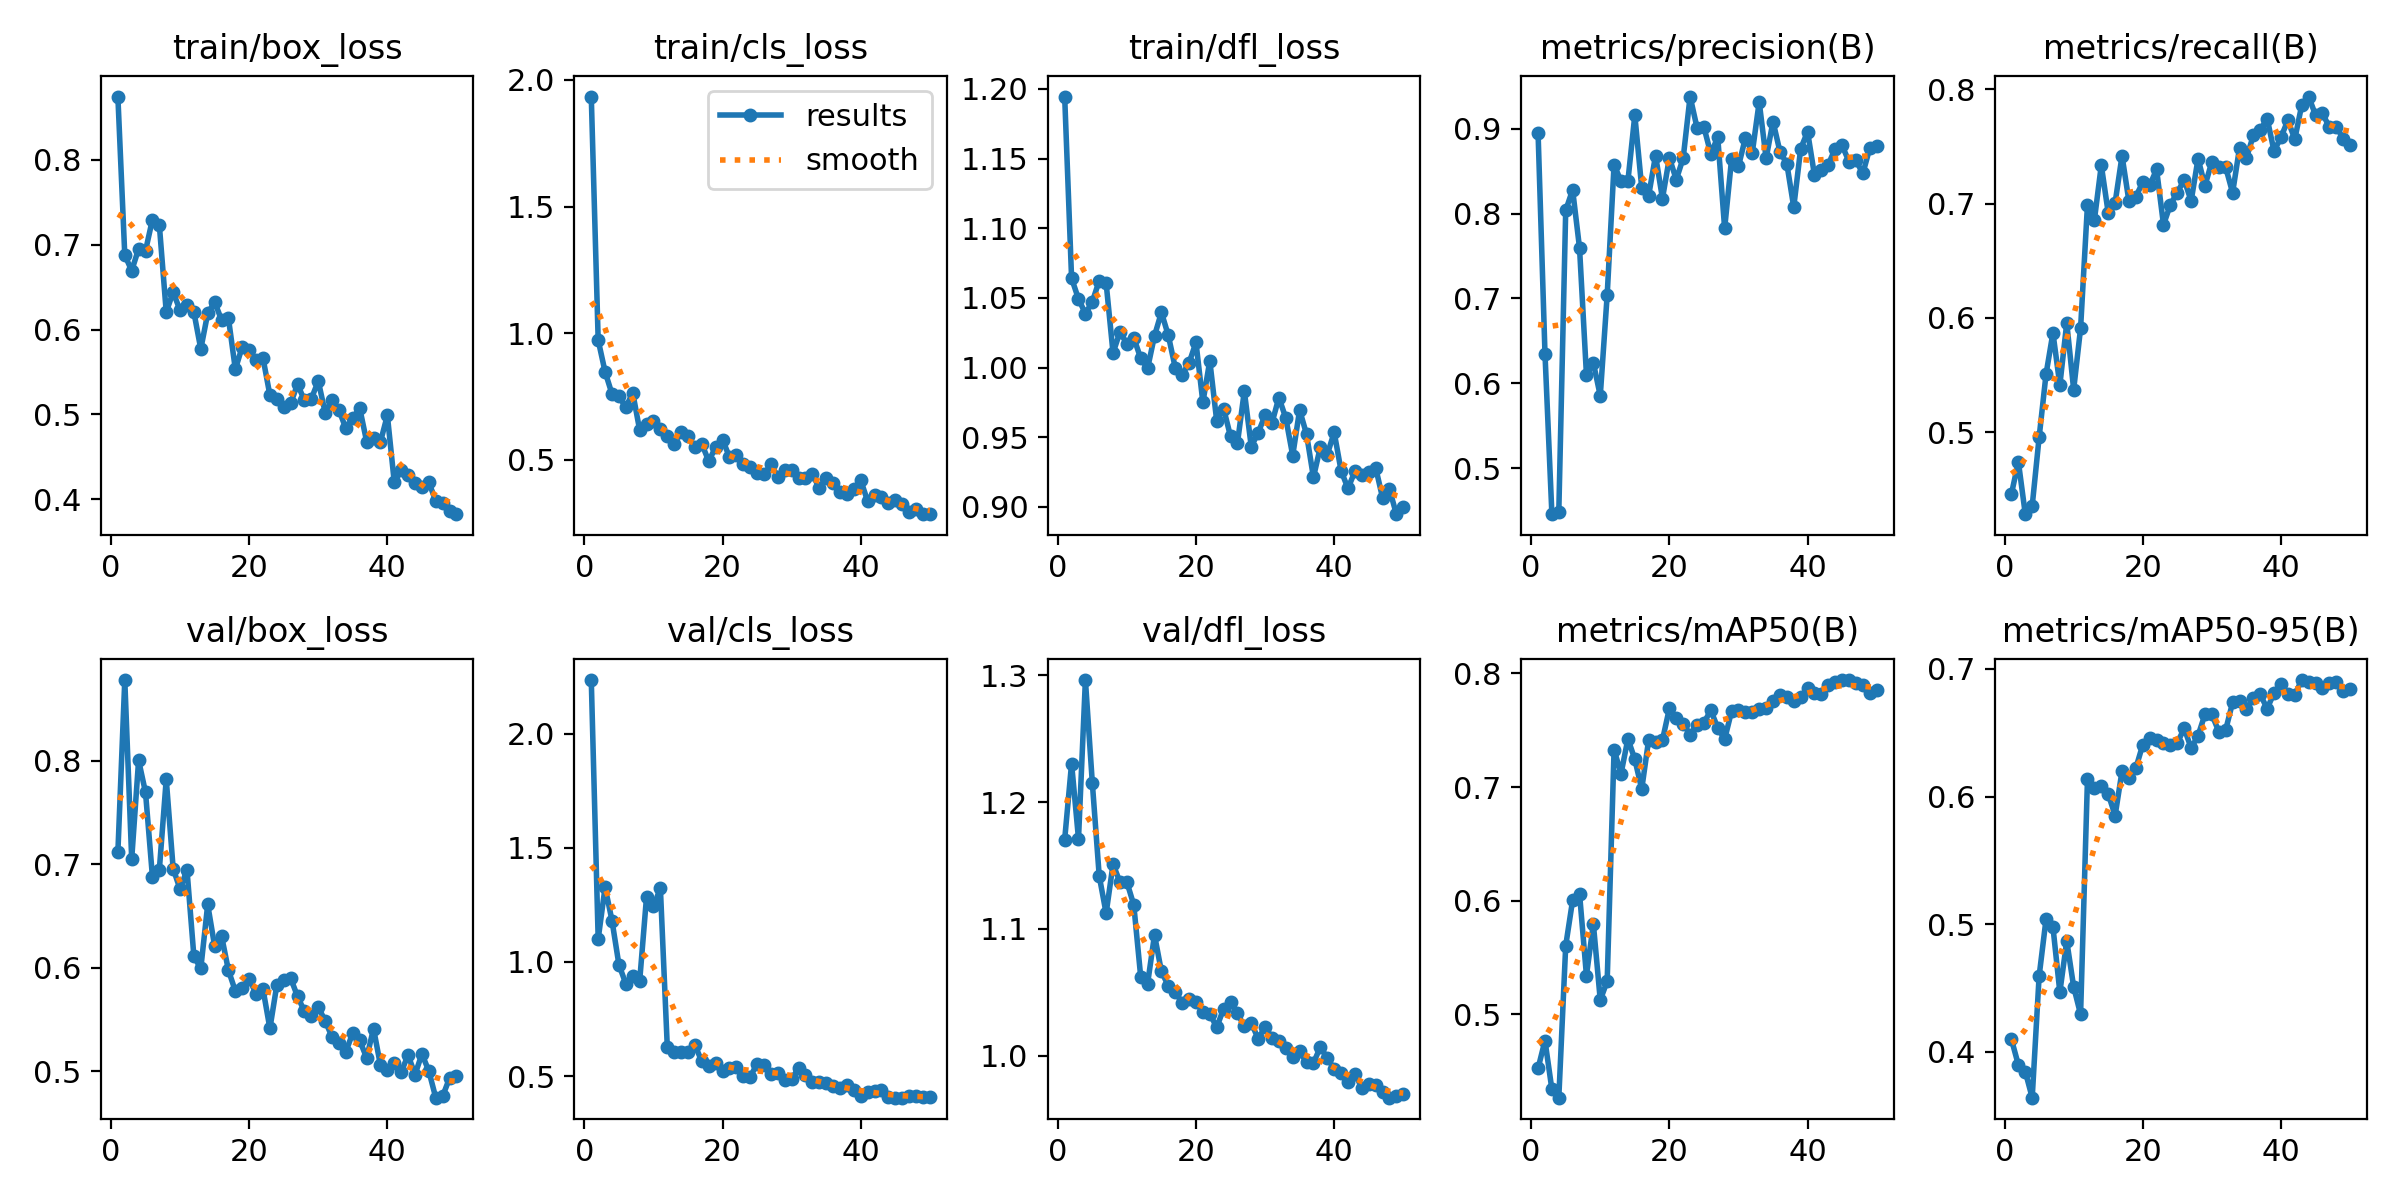

The data file committed next to this chart (first rows):
epoch, time, train/box_loss, train/cls_loss, train/dfl_loss, metrics/precision(B), metrics/recall(B), metrics/mAP50(B), metrics/mAP50-95(B), val/box_loss, val/cls_loss, val/dfl_loss, lr/pg0, lr/pg1, lr/pg2
1, 171.1, 0.8746, 1.934, 1.194, 0.8949, 0.4462, 0.4525, 0.4096, 0.7117, 2.236, 1.17, 0.0003001, 0.0003001, 0.0003001
2, 341.6, 0.6878, 0.9726, 1.064, 0.6349, 0.4741, 0.4769, 0.3895, 0.8782, 1.1, 1.23, 0.0006046, 0.0006046, 0.0006046
3, 511.1, 0.6694, 0.8478, 1.049, 0.4457, 0.4283, 0.4339, 0.3843, 0.7052, 1.328, 1.171, 0.0008966, 0.0008966, 0.0008966
4, 681, 0.6951, 0.7603, 1.039, 0.4486, 0.4356, 0.4266, 0.3639, 0.8007, 1.181, 1.296, 0.001176, 0.001176, 0.001176
5, 852.1, 0.6928, 0.7504, 1.047, 0.8038, 0.4954, 0.5604, 0.4591, 0.7696, 0.9879, 1.215, 0.001443, 0.001443, 0.001443
6, 1030, 0.7297, 0.7079, 1.062, 0.8279, 0.5506, 0.6004, 0.5038, 0.6882, 0.9043, 1.142, 0.001502, 0.001502, 0.001502
7, 1198, 0.7232, 0.7651, 1.061, 0.7594, 0.5869, 0.6063, 0.4978, 0.6948, 0.937, 1.112, 0.001469, 0.001469, 0.001469
8, 1367, 0.6206, 0.6183, 1.01, 0.6099, 0.5412, 0.5341, 0.4467, 0.7823, 0.915, 1.151, 0.001436, 0.001436, 0.001436
9, 1537, 0.6443, 0.6409, 1.026, 0.624, 0.5956, 0.5796, 0.4867, 0.6961, 1.286, 1.137, 0.001403, 0.001403, 0.001403
10, 1704, 0.6226, 0.6542, 1.017, 0.5853, 0.5373, 0.5125, 0.4508, 0.676, 1.243, 1.137, 0.00137, 0.00137, 0.00137
11, 1874, 0.629, 0.6233, 1.021, 0.7038, 0.5909, 0.5292, 0.4293, 0.6949, 1.324, 1.119, 0.001337, 0.001337, 0.001337
12, 2043, 0.6205, 0.5951, 1.007, 0.8577, 0.6991, 0.733, 0.614, 0.6111, 0.6282, 1.062, 0.001304, 0.001304, 0.001304
13, 2213, 0.5771, 0.5635, 0.9994, 0.838, 0.6857, 0.7117, 0.6063, 0.5995, 0.6031, 1.057, 0.001271, 0.001271, 0.001271
14, 2383, 0.6191, 0.6105, 1.023, 0.8383, 0.7336, 0.7424, 0.6079, 0.6613, 0.6033, 1.095, 0.001238, 0.001238, 0.001238
15, 2551, 0.6325, 0.594, 1.04, 0.9158, 0.6918, 0.7244, 0.602, 0.6212, 0.6036, 1.066, 0.001205, 0.001205, 0.001205
16, 2723, 0.6115, 0.551, 1.023, 0.8302, 0.7008, 0.6981, 0.5851, 0.6311, 0.636, 1.055, 0.001172, 0.001172, 0.001172
17, 2891, 0.6134, 0.5624, 0.9999, 0.8209, 0.7418, 0.7415, 0.62, 0.5977, 0.5636, 1.05, 0.001139, 0.001139, 0.001139
18, 3061, 0.5532, 0.4954, 0.9948, 0.8683, 0.702, 0.74, 0.6143, 0.5777, 0.544, 1.042, 0.001106, 0.001106, 0.001106
19, 3234, 0.5799, 0.5504, 1.003, 0.8177, 0.7062, 0.7413, 0.6223, 0.5807, 0.5591, 1.044, 0.001073, 0.001073, 0.001073
20, 3406, 0.5755, 0.5802, 1.018, 0.8656, 0.7186, 0.7692, 0.6406, 0.5892, 0.5205, 1.042, 0.00104, 0.00104, 0.00104
21, 3580, 0.564, 0.5108, 0.975, 0.8399, 0.7159, 0.7607, 0.6458, 0.5752, 0.5358, 1.035, 0.001007, 0.001007, 0.001007
22, 3754, 0.5665, 0.5176, 1.005, 0.8654, 0.7299, 0.7557, 0.644, 0.5795, 0.5408, 1.033, 0.0009739, 0.0009739, 0.0009739
23, 3926, 0.5227, 0.4831, 0.9617, 0.9378, 0.6815, 0.7462, 0.6423, 0.5415, 0.4981, 1.022, 0.0009409, 0.0009409, 0.0009409
24, 4109, 0.5177, 0.4714, 0.9705, 0.9012, 0.6991, 0.7546, 0.6407, 0.5834, 0.4961, 1.037, 0.0009078, 0.0009078, 0.0009078
25, 4289, 0.5084, 0.4502, 0.9506, 0.9018, 0.7097, 0.7567, 0.642, 0.5886, 0.5541, 1.042, 0.0008748, 0.0008748, 0.0008748
26, 4469, 0.5129, 0.4434, 0.9457, 0.8703, 0.7208, 0.7675, 0.6535, 0.5901, 0.5503, 1.033, 0.0008418, 0.0008418, 0.0008418
27, 4653, 0.5355, 0.4824, 0.983, 0.8899, 0.7023, 0.7521, 0.638, 0.5725, 0.5105, 1.023, 0.0008088, 0.0008088, 0.0008088
28, 4834, 0.5165, 0.4341, 0.9432, 0.7824, 0.7393, 0.7421, 0.6477, 0.558, 0.5152, 1.026, 0.0007758, 0.0007758, 0.0007758
29, 5013, 0.5185, 0.4602, 0.9531, 0.864, 0.7156, 0.7667, 0.6645, 0.5534, 0.4831, 1.013, 0.0007428, 0.0007428, 0.0007428
30, 5196, 0.5394, 0.4603, 0.9657, 0.8557, 0.7366, 0.7681, 0.6644, 0.562, 0.4854, 1.023, 0.0007098, 0.0007098, 0.0007098
31, 5378, 0.5021, 0.4278, 0.9602, 0.889, 0.7318, 0.7664, 0.6509, 0.5489, 0.5358, 1.014, 0.0006768, 0.0006768, 0.0006768
32, 5553, 0.5174, 0.4305, 0.9784, 0.8717, 0.7318, 0.7663, 0.6523, 0.5331, 0.5054, 1.012, 0.0006438, 0.0006438, 0.0006438
33, 5724, 0.5049, 0.4425, 0.9637, 0.9315, 0.7095, 0.7688, 0.6738, 0.5279, 0.4738, 1.006, 0.0006108, 0.0006108, 0.0006108
34, 5895, 0.4835, 0.3891, 0.9368, 0.865, 0.7487, 0.7699, 0.6746, 0.5191, 0.4716, 0.9987, 0.0005778, 0.0005778, 0.0005778
35, 6076, 0.4958, 0.4298, 0.9695, 0.9084, 0.7399, 0.7758, 0.6684, 0.5375, 0.4685, 1.003, 0.0005448, 0.0005448, 0.0005448
36, 6254, 0.5074, 0.4109, 0.9522, 0.873, 0.7596, 0.7806, 0.6773, 0.5299, 0.4542, 0.995, 0.0005118, 0.0005118, 0.0005118
37, 6428, 0.4681, 0.3738, 0.9212, 0.8586, 0.7642, 0.7796, 0.68, 0.5131, 0.4466, 0.9943, 0.0004788, 0.0004788, 0.0004788
38, 6602, 0.4717, 0.3641, 0.9429, 0.8075, 0.7744, 0.7761, 0.669, 0.5414, 0.4613, 1.007, 0.0004458, 0.0004458, 0.0004458
39, 6775, 0.4677, 0.387, 0.9374, 0.8762, 0.7459, 0.7789, 0.6811, 0.5058, 0.4396, 0.9983, 0.0004127, 0.0004127, 0.0004127
40, 7070, 0.499, 0.4198, 0.9535, 0.8964, 0.7581, 0.7872, 0.6879, 0.501, 0.414, 0.9896, 0.0003797, 0.0003797, 0.0003797
41, 7241, 0.42, 0.3365, 0.9259, 0.8452, 0.7728, 0.7828, 0.6801, 0.5081, 0.4281, 0.9865, 0.0003467, 0.0003467, 0.0003467
42, 7411, 0.4343, 0.3627, 0.9132, 0.8513, 0.7564, 0.7817, 0.6798, 0.4993, 0.4359, 0.9794, 0.0003137, 0.0003137, 0.0003137
43, 7581, 0.4288, 0.352, 0.9254, 0.8577, 0.786, 0.7899, 0.6913, 0.5158, 0.4365, 0.9857, 0.0002807, 0.0002807, 0.0002807
44, 7753, 0.4187, 0.3301, 0.9229, 0.8766, 0.7936, 0.7921, 0.6901, 0.4969, 0.4095, 0.9747, 0.0002477, 0.0002477, 0.0002477
45, 7926, 0.4141, 0.3417, 0.9253, 0.8802, 0.7775, 0.7942, 0.6888, 0.5169, 0.405, 0.978, 0.0002147, 0.0002147, 0.0002147
46, 8752, 0.42, 0.3248, 0.9282, 0.861, 0.779, 0.7939, 0.6853, 0.5004, 0.4056, 0.9767, 0.0001817, 0.0001817, 0.0001817
47, 10095, 0.3981, 0.296, 0.9065, 0.8625, 0.7669, 0.7912, 0.689, 0.4746, 0.4139, 0.9712, 0.0001487, 0.0001487, 0.0001487
48, 10261, 0.3959, 0.306, 0.9128, 0.8472, 0.7674, 0.7902, 0.6895, 0.476, 0.4105, 0.9669, 0.0001157, 0.0001157, 0.0001157
49, 10431, 0.386, 0.2859, 0.8947, 0.877, 0.7569, 0.7829, 0.6829, 0.4936, 0.4075, 0.9684, 8.26832e-05, 8.26832e-05, 8.26832e-05
50, 10601, 0.3825, 0.2871, 0.8996, 0.8799, 0.7515, 0.785, 0.6839, 0.4954, 0.4067, 0.9697, 4.96766e-05, 4.96766e-05, 4.96766e-05
